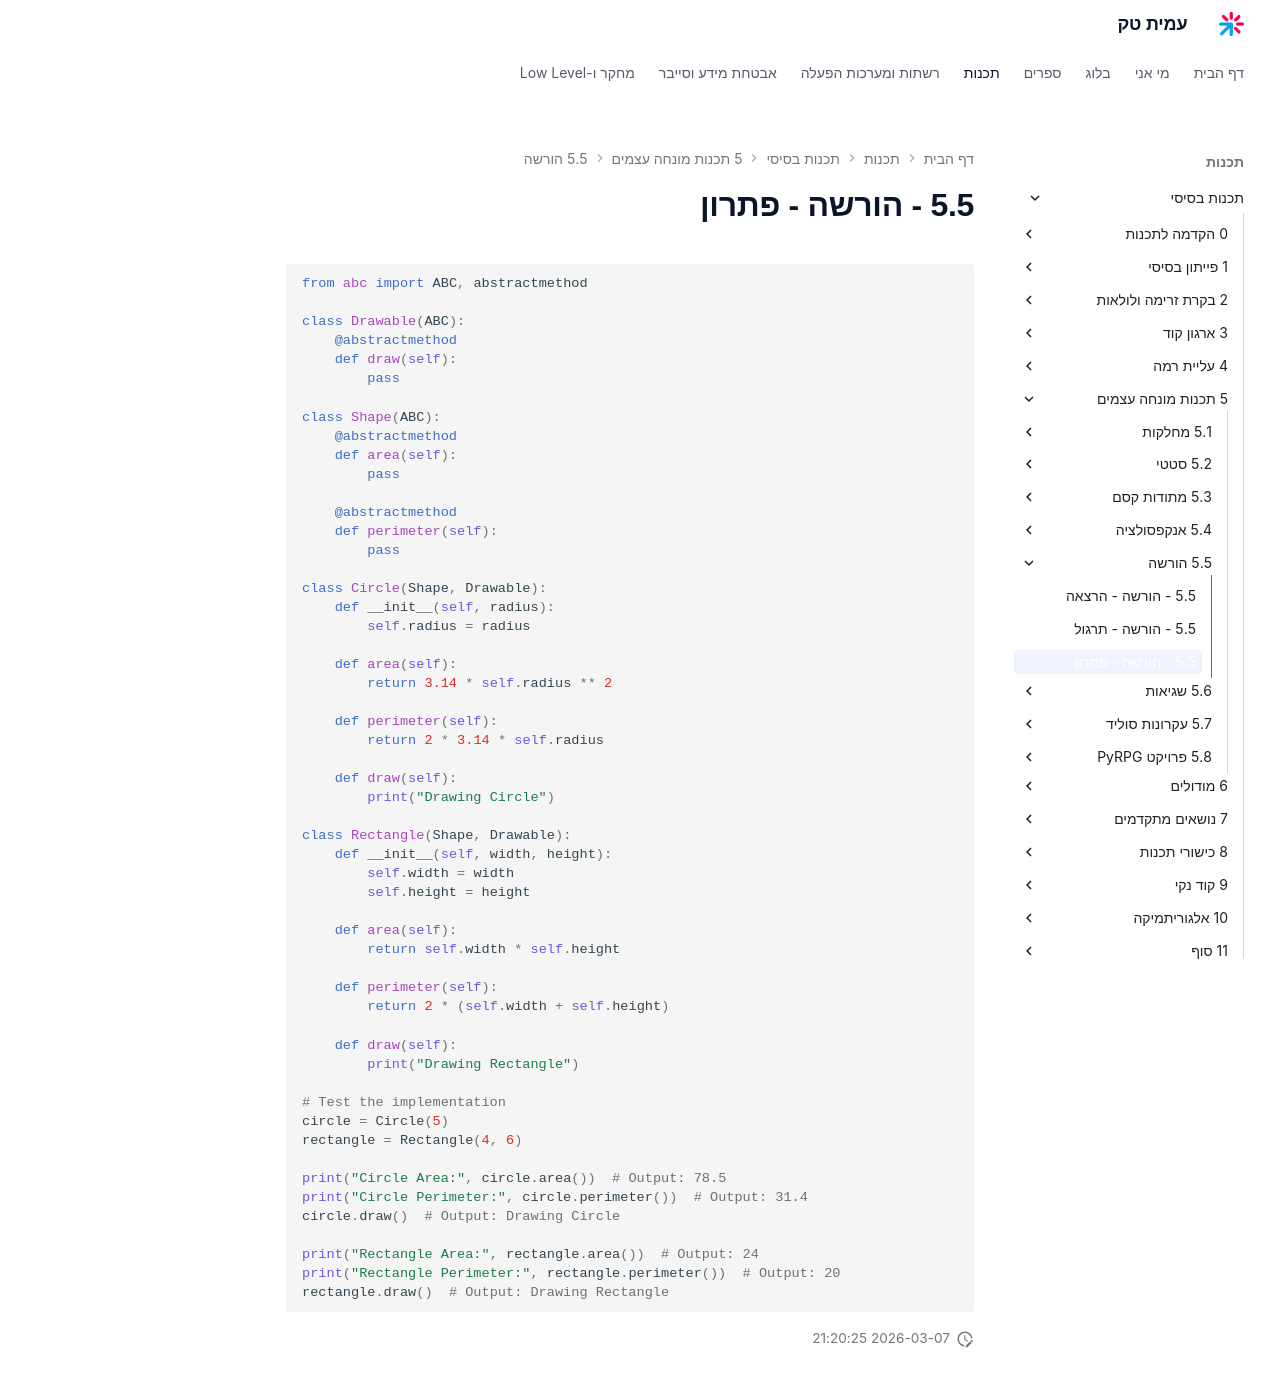

repository: AmitPinchasi/amittech · page: תכנות-בסיסי/5 - תכנות מונחה עצמים/5.5 - הורשה/5.5 - הורשה - פתרון/index.html · generator: mkdocs

```python
from abc import ABC, abstractmethod

class Drawable(ABC):
    @abstractmethod
    def draw(self):
        pass

class Shape(ABC):
    @abstractmethod
    def area(self):
        pass
    
    @abstractmethod
    def perimeter(self):
        pass

class Circle(Shape, Drawable):
    def __init__(self, radius):
        self.radius = radius

    def area(self):
        return 3.14 * self.radius ** 2
    
    def perimeter(self):
        return 2 * 3.14 * self.radius
    
    def draw(self):
        print("Drawing Circle")

class Rectangle(Shape, Drawable):
    def __init__(self, width, height):
        self.width = width
        self.height = height

    def area(self):
        return self.width * self.height
    
    def perimeter(self):
        return 2 * (self.width + self.height)
    
    def draw(self):
        print("Drawing Rectangle")

# Test the implementation
circle = Circle(5)
rectangle = Rectangle(4, 6)

print("Circle Area:", circle.area())  # Output: 78.5
print("Circle Perimeter:", circle.perimeter())  # Output: 31.4
circle.draw()  # Output: Drawing Circle

print("Rectangle Area:", rectangle.area())  # Output: 24
print("Rectangle Perimeter:", rectangle.perimeter())  # Output: 20
rectangle.draw()  # Output: Drawing Rectangle

```
